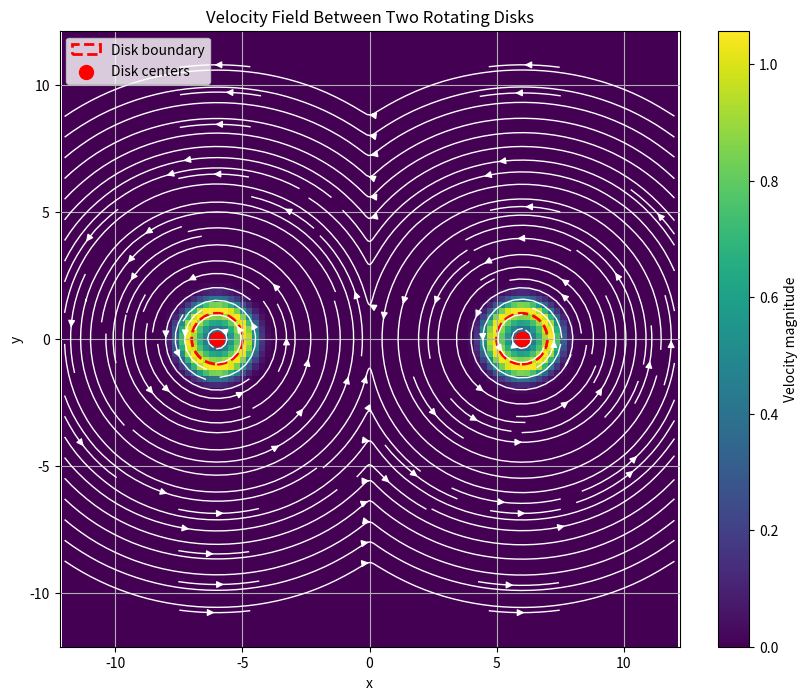

The script that saved this image:
import numpy as np
import matplotlib.pyplot as plt

# Parameters
R = 1.0       # Disk radius
L = 12       # Separation (L > 2R)
omega = 1.0   # Angular velocity
k = (2. / R) ** 2  # Decay rate

resolution = 100

Cx1 = - L / 2
Cy1 = 0

Cx2 = L / 2
Cy2 = 0

# Grid setup
x = np.linspace(-L, L, resolution)
y = np.linspace(-L, L, resolution)
X, Y = np.meshgrid(x, y)

# Distance functions
d1 = np.sqrt((X - Cx1)**2 + (Y - Cy1)**2)  # Distance to left disk
d2 = np.sqrt((X - Cx2)**2 + (Y - Cy2)**2)  # Distance to right disk

def decay_function(r, R, k):
    """Smooth decay function with g(R)=1 and g'(R)=0.
    
    Args:
        r: Distance from disk center
        R: Disk radius
        k: Decay strength parameter
        
    Returns:
        Decay factor (1 inside disk, exponential decay outside)
    """
    return np.where(r <= R, 1.0, np.exp(-k * (r - R)**2))

    # return np.exp(-k * (r - R)**2) if r > R else 1.0

g1 = decay_function(d1, R, k)
g2 = decay_function(d2, R, k)

def angular_velocity(x, y, cx, cy, omega):
    v_x = - omega * (y - cy)
    v_y = omega * (x - cx)
    return v_x, v_y

Vx1, Vy1 = angular_velocity(X, Y, Cx1, Cy1, omega)
Vx2, Vy2 = angular_velocity(X, Y, Cx2, Cy2, omega)

Vx = g1 * Vx1 + g2 * Vx2
Vy = g1 * Vy1 + g2 * Vy2
 
# Calculate field magnitude
magnitude = np.sqrt(Vx**2 + Vy**2)

plt.figure(figsize=(10, 8))

# Plot magnitude as colormap
plt.pcolormesh(X, Y, magnitude, shading='auto', cmap='viridis')
plt.colorbar(label='Velocity magnitude')

# Plot streamlines
plt.streamplot(X, Y, Vx, Vy, density=2, color='white', linewidth=1, arrowsize=1)



# Draw circles around each disk
circle1 = plt.Circle((Cx1, Cy1), R, 
                     color='red', 
                     fill=False, 
                     linewidth=2, 
                     linestyle='--', 
                     label='Disk boundary')
circle2 = plt.Circle((Cx2, Cy2), R, 
                     color='red', 
                     fill=False, 
                     linewidth=2, 
                     linestyle='--')

plt.gca().add_patch(circle1)
plt.gca().add_patch(circle2)


plt.scatter([Cx1, Cx2], [Cy1, Cy2], color='red', s=100, label='Disk centers')
plt.title('Velocity Field Between Two Rotating Disks')
plt.xlabel('x')
plt.ylabel('y')
plt.legend()
plt.grid()
plt.axis('equal')
plt.savefig("streamlines_with_magnitude.png")
plt.show()
